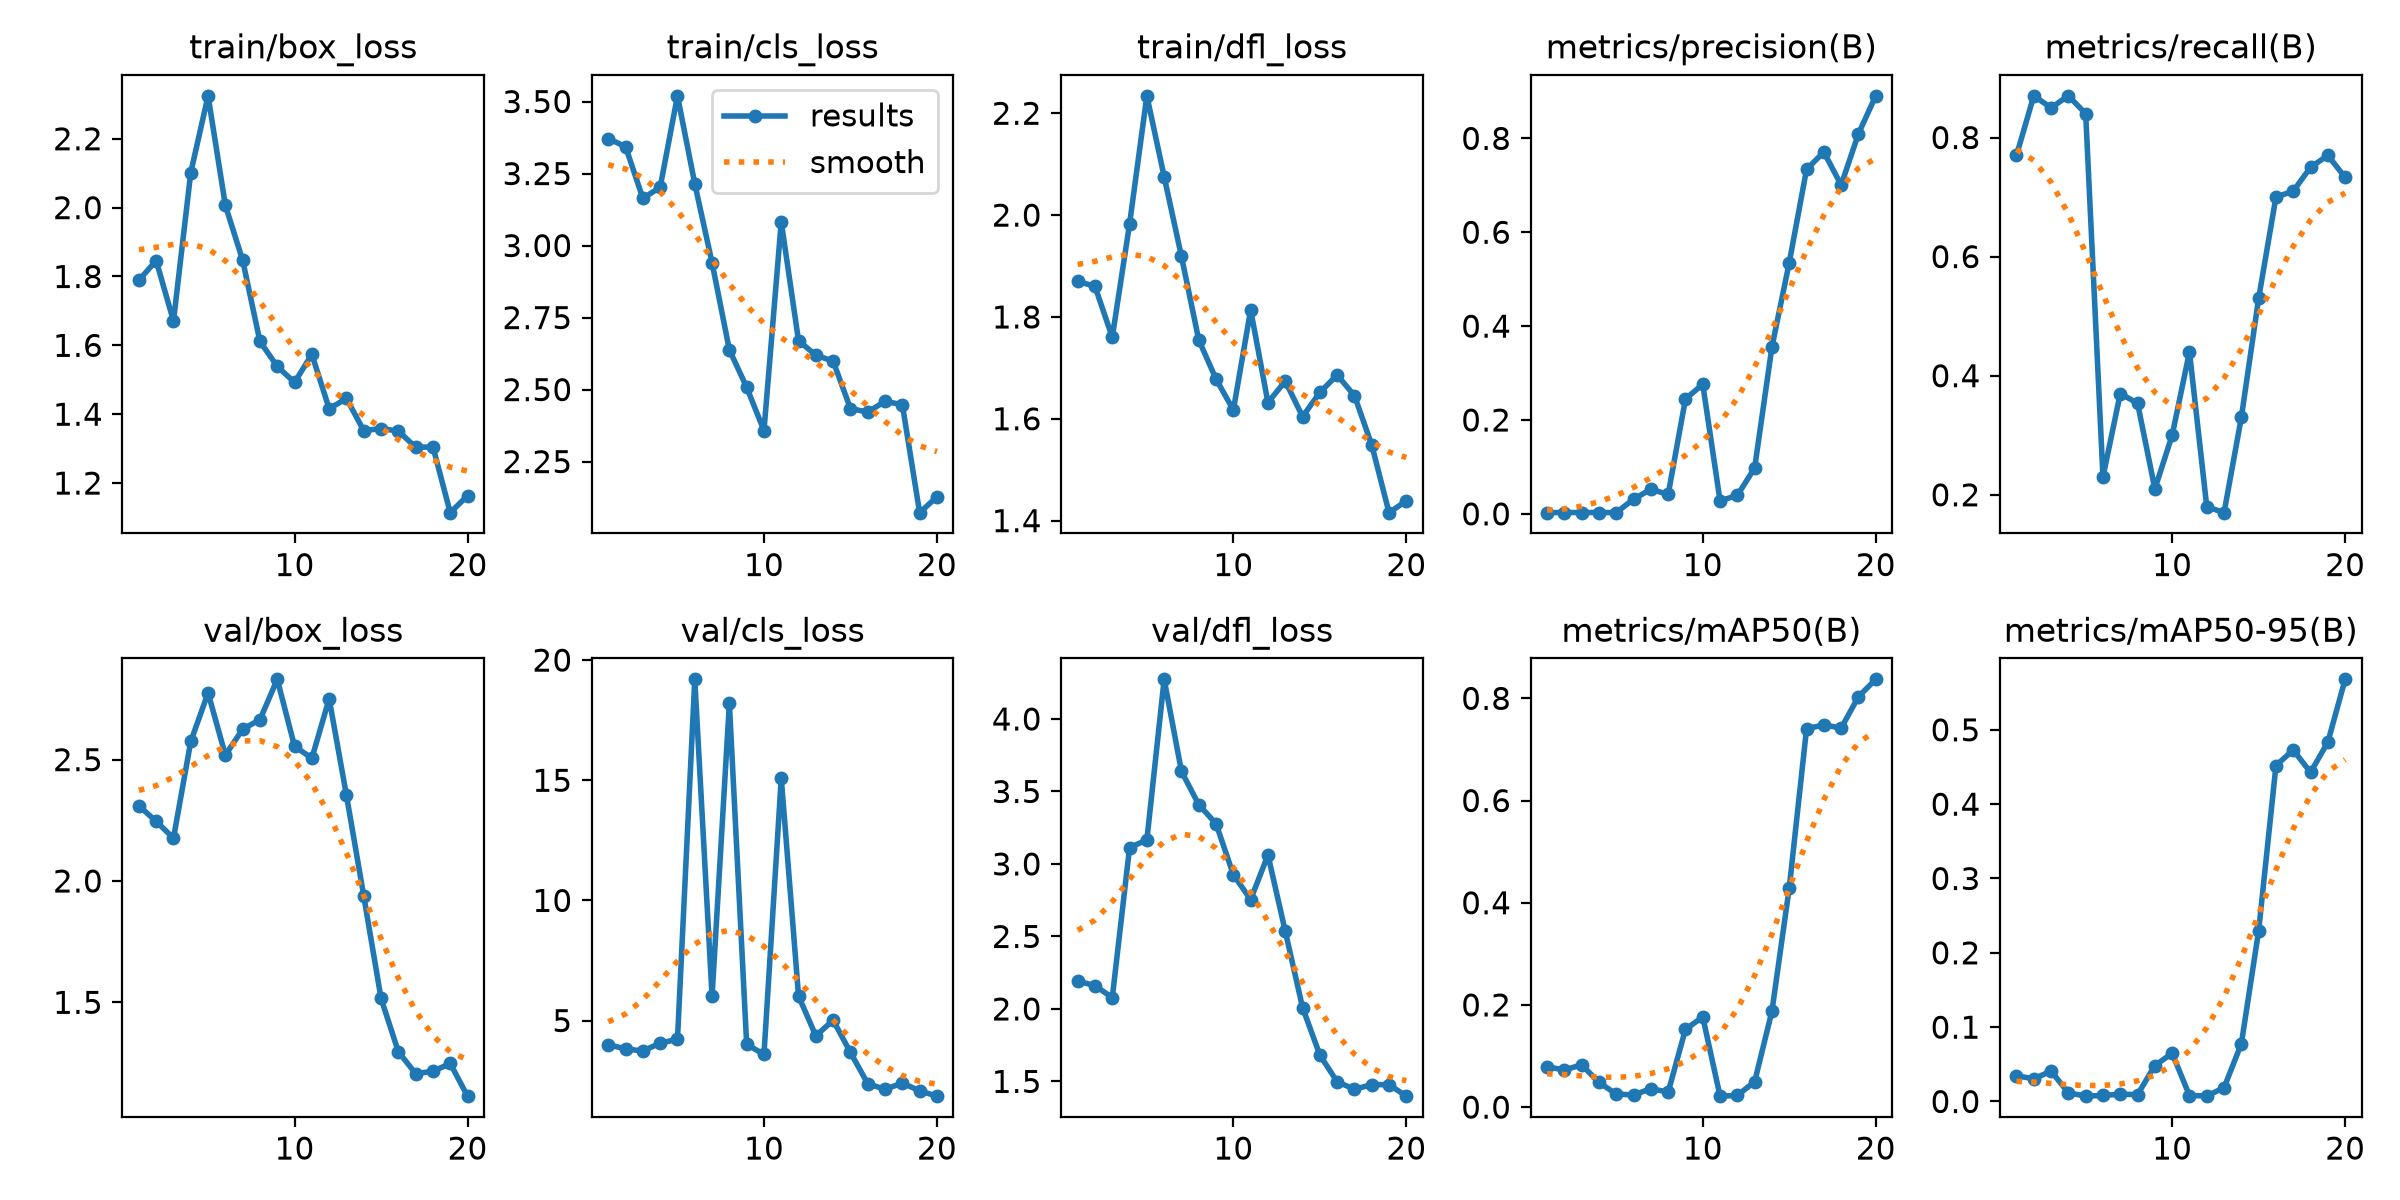

The data file committed next to this chart (first rows):
epoch, time, train/box_loss, train/cls_loss, train/dfl_loss, metrics/precision(B), metrics/recall(B), metrics/mAP50(B), metrics/mAP50-95(B), val/box_loss, val/cls_loss, val/dfl_loss, lr/pg0, lr/pg1, lr/pg2
1, 2.896, 1.789, 3.371, 1.87, 0.00257, 0.77, 0.07897, 0.0347, 2.31, 3.996, 2.193, 0.0005714, 0.0005714, 0.0005714
2, 4.432, 1.846, 3.343, 1.86, 0.0029, 0.87, 0.07264, 0.03049, 2.245, 3.823, 2.16, 0.001177, 0.001177, 0.001177
3, 5.913, 1.671, 3.164, 1.76, 0.00283, 0.85, 0.08289, 0.04088, 2.176, 3.733, 2.078, 0.001716, 0.001716, 0.001716
4, 7.49, 2.102, 3.202, 1.983, 0.0029, 0.87, 0.04824, 0.01174, 2.575, 4.065, 3.112, 0.001703, 0.001703, 0.001703
5, 9.09, 2.325, 3.52, 2.234, 0.0028, 0.84, 0.02569, 0.00718, 2.775, 4.219, 3.166, 0.001604, 0.001604, 0.001604
6, 10.68, 2.006, 3.215, 2.075, 0.03131, 0.23, 0.02377, 0.00823, 2.519, 19.2, 4.274, 0.001505, 0.001505, 0.001505
7, 12.37, 1.847, 2.94, 1.919, 0.05245, 0.37, 0.03618, 0.00978, 2.626, 6.014, 3.639, 0.001406, 0.001406, 0.001406
8, 13.94, 1.611, 2.638, 1.755, 0.04141, 0.3538, 0.02937, 0.00925, 2.665, 18.2, 3.409, 0.001307, 0.001307, 0.001307
9, 15.51, 1.539, 2.508, 1.678, 0.2447, 0.21, 0.1522, 0.04838, 2.831, 4.016, 3.277, 0.001208, 0.001208, 0.001208
10, 17.07, 1.492, 2.358, 1.617, 0.2762, 0.3, 0.1765, 0.06481, 2.555, 3.589, 2.926, 0.001109, 0.001109, 0.001109
11, 22.79, 1.574, 3.082, 1.814, 0.02773, 0.44, 0.02145, 0.00805, 2.506, 15.09, 2.754, 0.00101, 0.00101, 0.00101
12, 24.37, 1.416, 2.669, 1.632, 0.03939, 0.18, 0.02284, 0.0075, 2.751, 6.018, 3.062, 0.000911, 0.000911, 0.000911
13, 25.93, 1.446, 2.62, 1.674, 0.09782, 0.17, 0.04986, 0.01855, 2.353, 4.362, 2.536, 0.000812, 0.000812, 0.000812
14, 27.48, 1.352, 2.598, 1.604, 0.3559, 0.33, 0.1879, 0.07776, 1.938, 5.016, 2.01, 0.000713, 0.000713, 0.000713
15, 29.05, 1.358, 2.434, 1.652, 0.5352, 0.53, 0.4291, 0.2297, 1.516, 3.673, 1.682, 0.000614, 0.000614, 0.000614
16, 30.61, 1.351, 2.422, 1.686, 0.734, 0.7, 0.7403, 0.452, 1.296, 2.375, 1.498, 0.000515, 0.000515, 0.000515
17, 32.22, 1.304, 2.459, 1.645, 0.771, 0.71, 0.7482, 0.4729, 1.206, 2.138, 1.446, 0.000416, 0.000416, 0.000416
18, 33.83, 1.305, 2.447, 1.549, 0.7005, 0.75, 0.7416, 0.4427, 1.216, 2.401, 1.478, 0.000317, 0.000317, 0.000317
19, 35.38, 1.114, 2.073, 1.416, 0.8098, 0.77, 0.8033, 0.4835, 1.248, 2.076, 1.478, 0.000218, 0.000218, 0.000218
20, 36.95, 1.163, 2.128, 1.439, 0.8906, 0.733, 0.8372, 0.5679, 1.113, 1.855, 1.398, 0.000119, 0.000119, 0.000119
